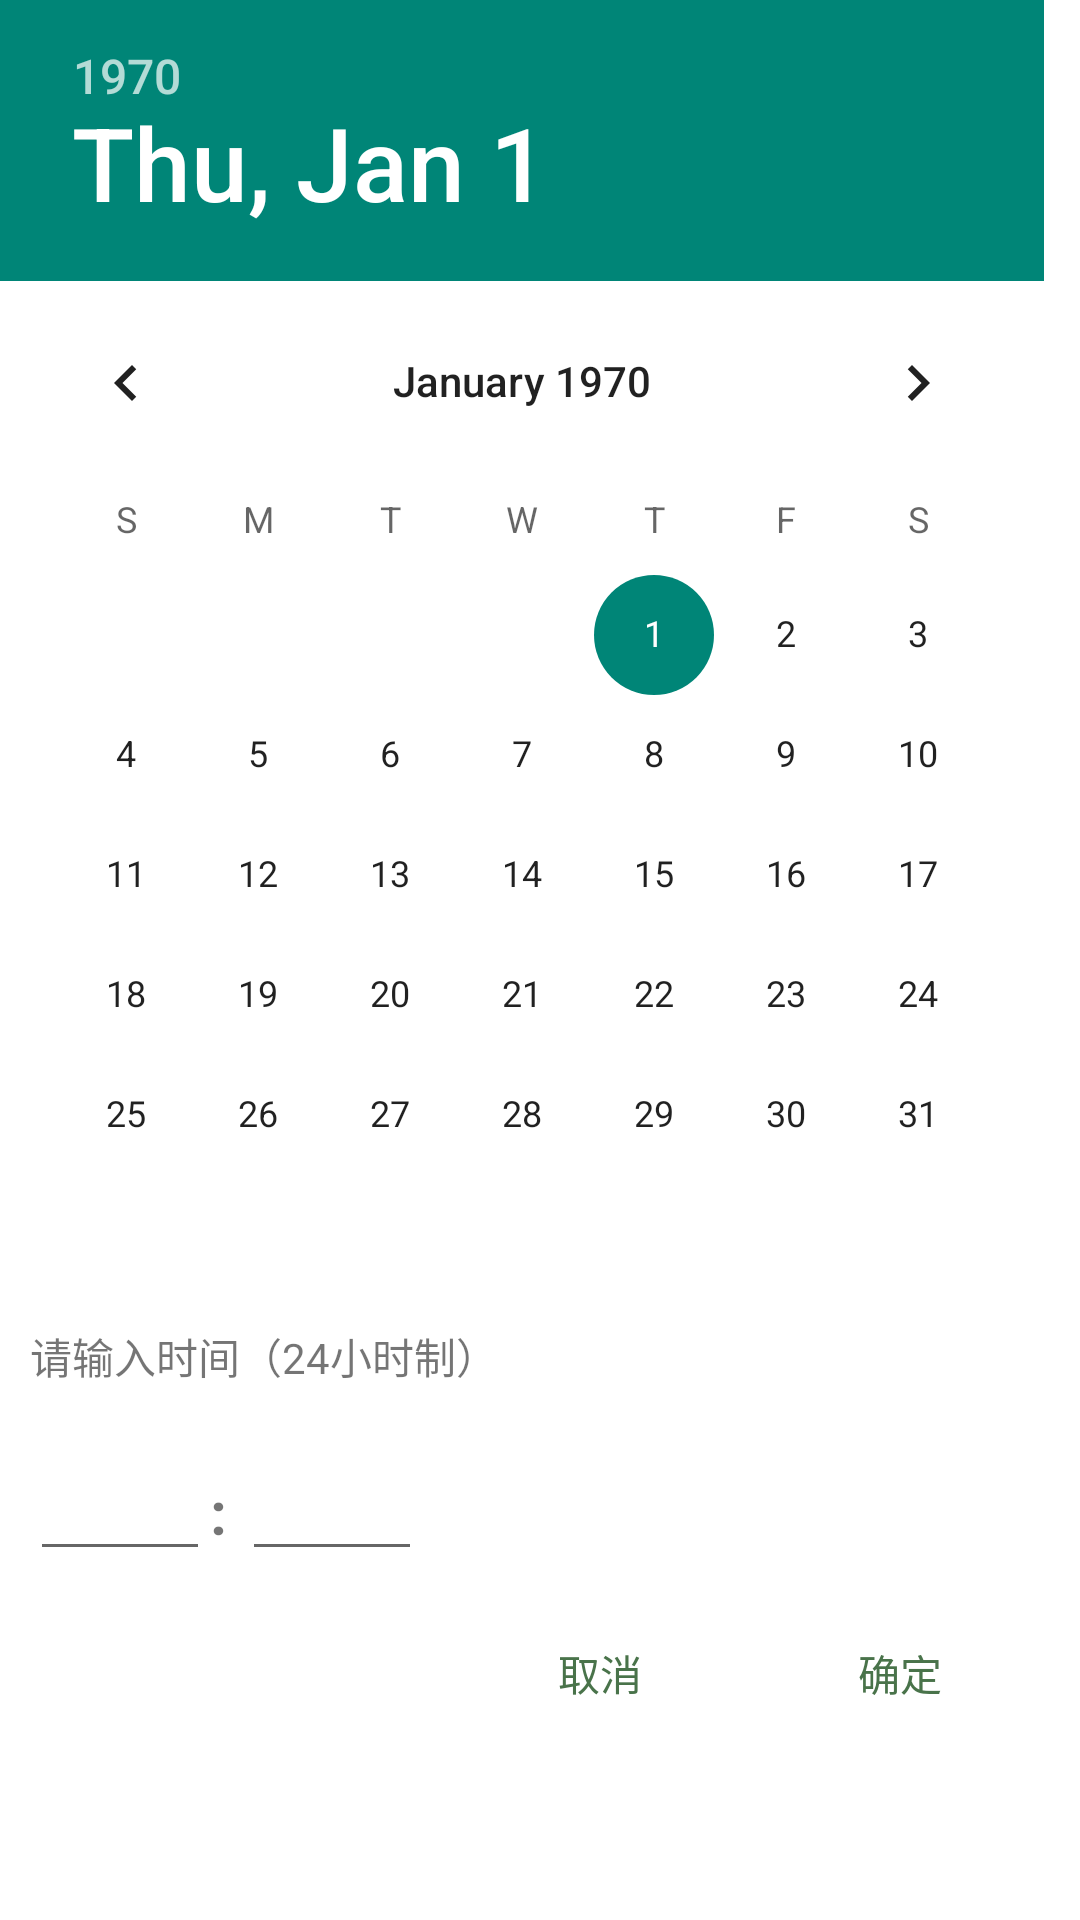

Layout XML and referenced resources for this Android screen:
<!-- AndroidManifest.xml: application theme Theme.AccountBook -->
<!-- res/layout/record_desc_calendar.xml -->
<?xml version="1.0" encoding="utf-8"?>
<LinearLayout xmlns:android="http://schemas.android.com/apk/res/android"
    android:orientation="vertical"
    android:layout_width="wrap_content"
    android:layout_height="wrap_content"
    android:background="@color/white">
    <DatePicker
        android:id="@+id/record_desc_time_dp"
        android:layout_width="wrap_content"
        android:layout_height="wrap_content"/>
    <TextView
        android:layout_width="wrap_content"
        android:layout_height="wrap_content"
        android:text="@string/input_time_hint"
        android:padding="10dp"/>
    <LinearLayout
        android:layout_width="wrap_content"
        android:layout_height="wrap_content"
        android:orientation="horizontal"
        android:padding="10dp">
        <EditText
            android:id="@+id/desc_time_et_hour"
            android:layout_width="60dp"
            android:layout_height="wrap_content"
            android:inputType="number"
            android:maxLength="2"/>
        <TextView
            android:layout_width="wrap_content"
            android:layout_height="wrap_content"
            android:text=": "
            android:textStyle="bold"
            android:textSize="20sp"/>
        <EditText
            android:id="@+id/desc_time_et_min"
            android:layout_width="60dp"
            android:layout_height="wrap_content"
            android:inputType="number"
            android:maxLength="2"/>
    </LinearLayout>

    <LinearLayout
        android:layout_width="wrap_content"
        android:layout_height="wrap_content"
        android:layout_gravity="right"
        android:orientation="horizontal">
        <Button
            android:id="@+id/desc_time_btn_cancel"
            android:layout_width="80dp"
            android:layout_height="wrap_content"
            android:text="@string/cancel"
            android:textColor="@color/green"
            android:background="@color/transparent"
            android:layout_marginRight="20dp"/>
        <Button
            android:id="@+id/desc_time_btn_ensure"
            android:layout_width="80dp"
            android:layout_height="wrap_content"
            android:text="@string/ensure"
            android:textColor="@color/green"
            android:background="@color/transparent"
            android:layout_marginRight="20dp"/>

    </LinearLayout>


</LinearLayout>
<!-- resources referenced by this layout -->
<resources>
  <color name="green">#49734A</color>
  <color name="transparent">#00FFFFFF</color>
  <color name="white">#FFFFFFFF</color>
  <string name="cancel">取消</string>
  <string name="ensure">确定</string>
  <string name="input_time_hint">请输入时间（24小时制）</string>
  <style name="Theme.AccountBook" parent="Theme.MaterialComponents.DayNight.NoActionBar.Bridge">
          
          <item name="colorPrimary">@color/teal_700</item>
          <item name="colorPrimaryVariant">@color/purple_700</item>
          <item name="colorOnPrimary">@color/white</item>
          
          <item name="colorSecondary">@color/teal_200</item>
          <item name="colorSecondaryVariant">@color/teal_700</item>
          <item name="colorOnSecondary">@color/black</item>
          
          <item name="android:statusBarColor" tools:targetApi="l">?attr/colorPrimaryVariant</item>
          
      </style>
  <color name="teal_700">#FF018786</color>
  <color name="purple_700">#FF3700B3</color>
  <color name="teal_200">#FF03DAC5</color>
  <color name="black">#FF000000</color>
</resources>
